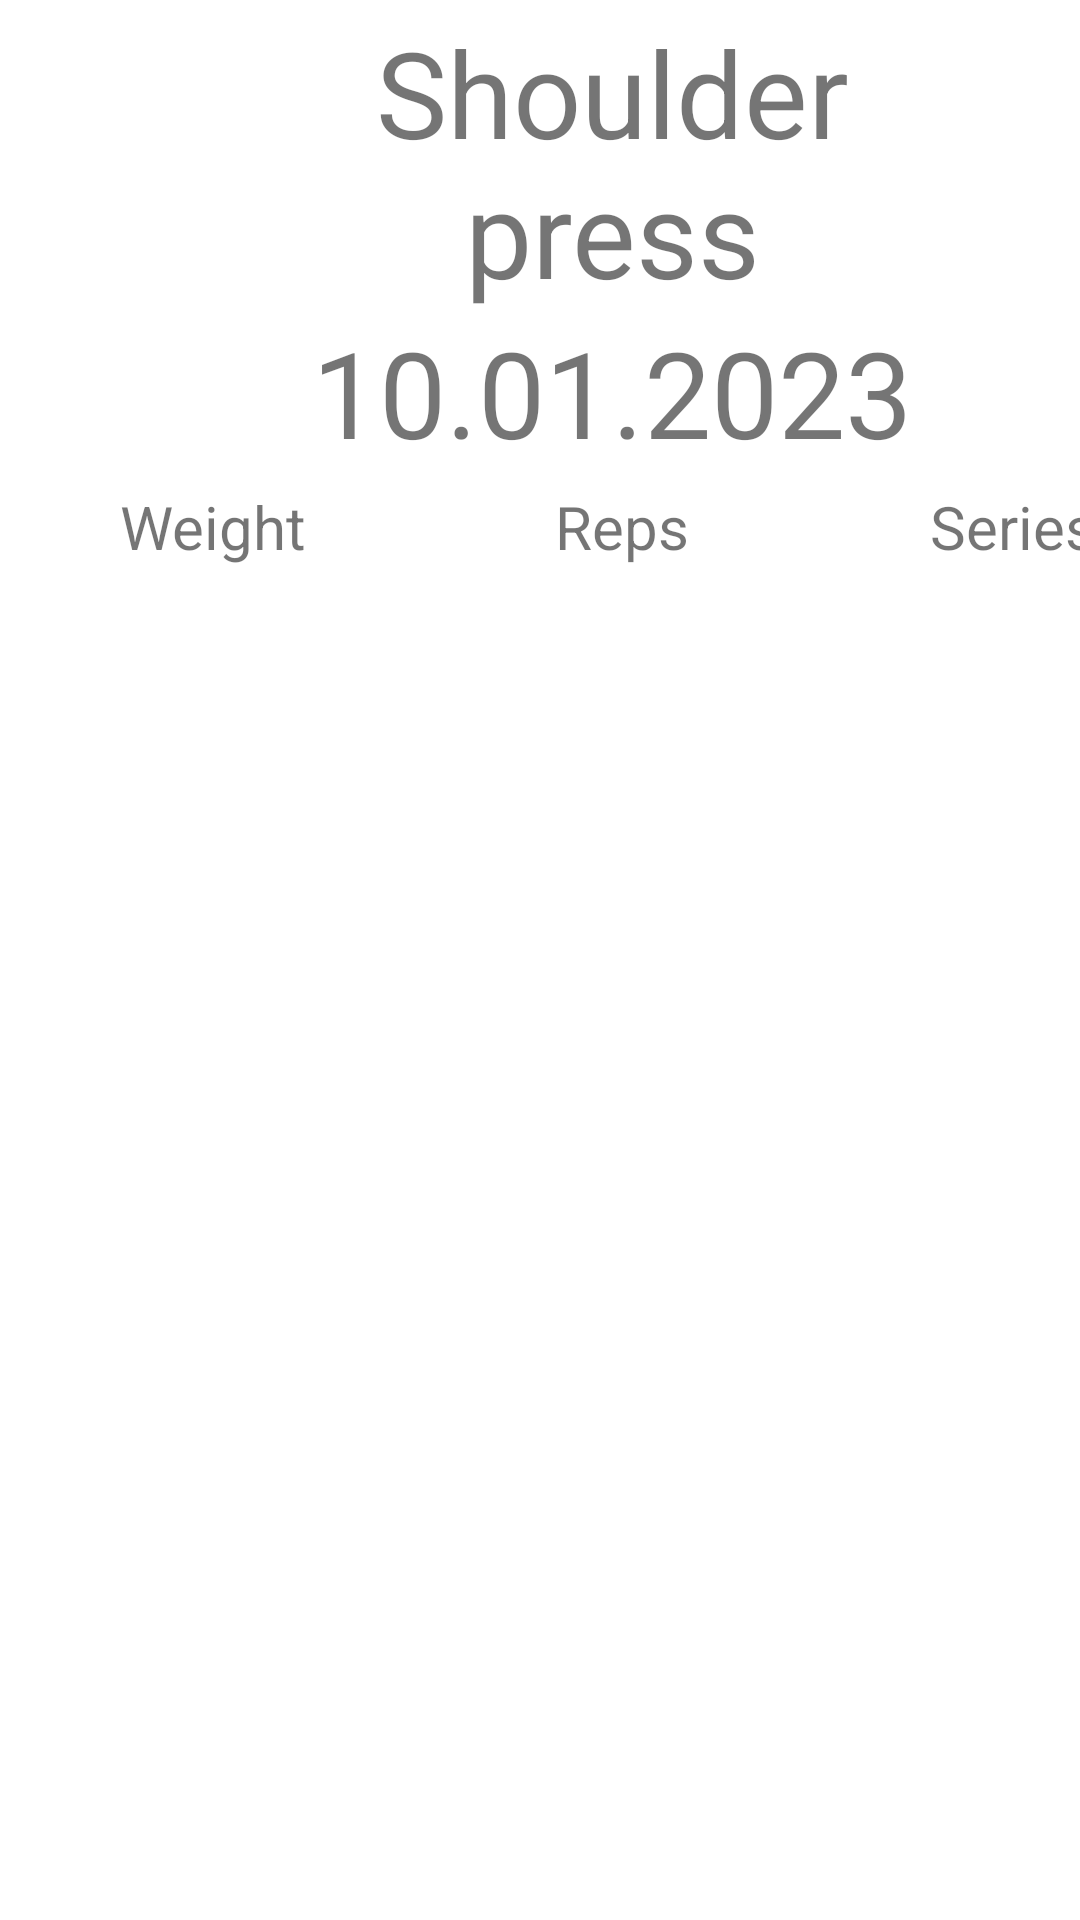

Android layout source for this screen:
<!-- AndroidManifest.xml: application theme Theme.Wgg_v01 -->
<!-- res/layout/fragment_perf_data.xml -->
<?xml version="1.0" encoding="utf-8"?>
<androidx.constraintlayout.widget.ConstraintLayout xmlns:android="http://schemas.android.com/apk/res/android"
    xmlns:app="http://schemas.android.com/apk/res-auto"
    xmlns:tools="http://schemas.android.com/tools"
    android:layout_width="match_parent"
    android:layout_height="match_parent"
    tools:context=".HomeActivity">


    <TextView
        android:id="@+id/exeName"
        android:layout_width="224dp"
        android:layout_height="0dp"
        android:layout_marginStart="92dp"
        android:layout_marginTop="4dp"
        android:layout_marginBottom="61dp"
        android:text="Shoulder press"
        android:textAlignment="center"
        android:textSize="40dp"
        app:layout_constraintBottom_toTopOf="@+id/perfRecycle"
        app:layout_constraintStart_toStartOf="parent"
        app:layout_constraintTop_toTopOf="parent" />

    <TextView
        android:id="@+id/datePerf"
        android:layout_width="224dp"
        android:layout_height="58dp"
        android:layout_marginStart="92dp"
        android:layout_marginTop="104dp"
        android:text="10.01.2023"
        android:textAlignment="center"
        android:textSize="40dp"
        app:layout_constraintStart_toStartOf="parent"
        app:layout_constraintTop_toTopOf="parent" />

    <androidx.recyclerview.widget.RecyclerView
        android:id="@+id/perfRecycle"
        android:layout_width="0dp"
        android:layout_height="0dp"
        android:layout_marginStart="1dp"
        android:layout_marginEnd="1dp"
        android:layout_marginBottom="1dp"
        app:layout_constraintBottom_toBottomOf="parent"
        app:layout_constraintEnd_toEndOf="parent"
        app:layout_constraintHorizontal_bias="0.0"
        app:layout_constraintStart_toStartOf="parent"
        app:layout_constraintTop_toBottomOf="@+id/weightText2"
        app:layout_constraintVertical_bias="0.0" />

    <TextView
        android:id="@+id/weightText2"
        android:layout_width="69dp"
        android:layout_height="27dp"
        android:layout_marginStart="40dp"
        android:text="Weight"
        android:textSize="20dp"
        app:layout_constraintStart_toStartOf="parent"
        app:layout_constraintTop_toBottomOf="@+id/datePerf" />

    <TextView
        android:id="@+id/weightText3"
        android:layout_width="69dp"
        android:layout_height="27dp"
        android:layout_marginStart="76dp"
        android:text="Reps"
        android:textSize="20dp"
        app:layout_constraintStart_toEndOf="@+id/weightText2"
        app:layout_constraintTop_toBottomOf="@+id/datePerf" />

    <TextView
        android:id="@+id/weightText5"
        android:layout_width="69dp"
        android:layout_height="27dp"
        android:layout_marginStart="56dp"
        android:text="Series"
        android:textSize="20dp"
        app:layout_constraintStart_toEndOf="@+id/weightText3"
        app:layout_constraintTop_toBottomOf="@+id/datePerf" />

</androidx.constraintlayout.widget.ConstraintLayout>
<!-- resources referenced by this layout -->
<resources>
  <style name="Theme.Wgg_v01" parent="Theme.MaterialComponents.DayNight.NoActionBar">
          
          <item name="colorPrimary">@color/purple_500</item>
          <item name="colorPrimaryVariant">@color/purple_700</item>
          <item name="colorOnPrimary">@color/white</item>
          
          <item name="colorSecondary">@color/teal_200</item>
          <item name="colorSecondaryVariant">@color/teal_700</item>
          <item name="colorOnSecondary">@color/black</item>
          
          <item name="android:statusBarColor">?attr/colorPrimaryVariant</item>
          
      </style>
  <!-- not gathered from this repository: default colours our renderer supplied (Android Studio template values) -->
  <color name="purple_500">#FF6200EE</color>
  <color name="purple_700">#FF3700B3</color>
  <color name="teal_200">#FF03DAC5</color>
  <color name="teal_700">#FF018786</color>
  <color name="black">#FF000000</color>
  <color name="white">#FFFFFFFF</color>
</resources>
